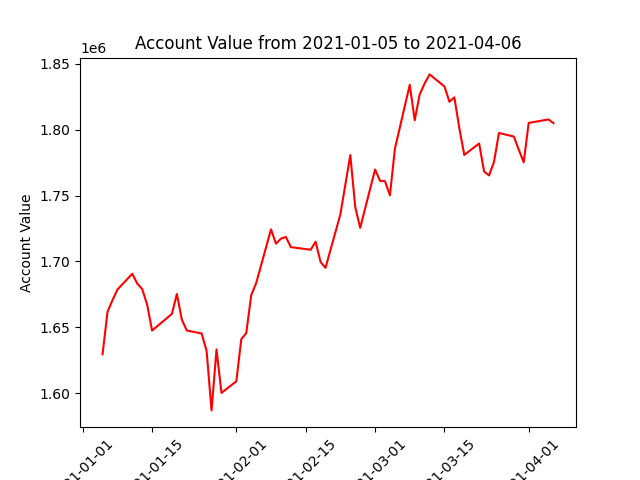

Data behind this chart, as committed beside it:
datadate, account_value
20210105, 1629529
20210106, 1661734
20210107, 1670522
20210108, 1678618
20210111, 1690670
20210112, 1683209
20210113, 1679034
20210114, 1667207
20210115, 1647556
20210119, 1660198
20210120, 1675257
20210121, 1655841
20210122, 1647575
20210125, 1645334
20210126, 1632060
20210127, 1586976
20210128, 1633196
20210129, 1600259
20210201, 1609082
20210202, 1641032
20210203, 1645502
20210204, 1674329
20210205, 1683477
20210208, 1724333
20210209, 1713456
20210210, 1717283
20210211, 1718588
20210212, 1710841
20210216, 1708854
20210217, 1714891
20210218, 1699600
20210219, 1695124
20210222, 1735741
20210223, 1758194
20210224, 1780700
20210225, 1741207
20210226, 1725500
20210301, 1769732
20210302, 1761125
20210303, 1760849
20210304, 1750146
20210305, 1785434
20210308, 1833991
20210309, 1807075
20210310, 1826616
20210311, 1834971
20210312, 1841878
20210315, 1832729
20210316, 1821179
20210317, 1824460
20210318, 1801227
20210319, 1780799
20210322, 1789432
20210323, 1768235
20210324, 1765229
20210325, 1775445
20210326, 1797433
20210329, 1794755
20210330, 1784763
20210331, 1775220
... 3 more rows
